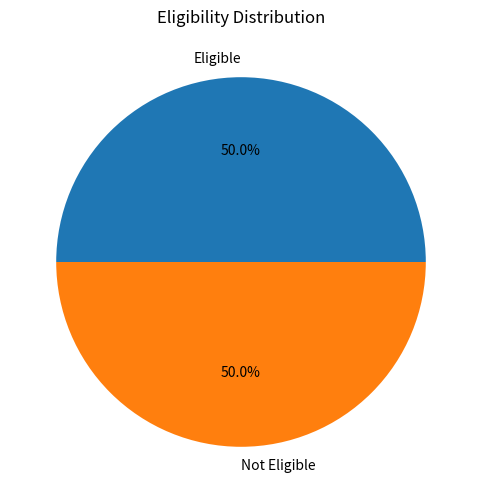

Source code (Python):
import pandas as pd
import matplotlib.pyplot as plt

data = {
    "attendance_percent": [92, 67, 81, 45, 74, 88],
    "assignment_score": [18, 12, 15, 8, 14, 19],
    "quiz_score": [72, 48, 65, 30, 55, 80],
    "lab_completed": [True, False, True, False, True, True]
}

df = pd.DataFrame(data)

df["total_score"] = df["assignment_score"] + df["quiz_score"]

df["eligible"] = (
    (df["attendance_percent"] >= 75) &
    (df["total_score"] >= 70) &
    (df["lab_completed"])
)

counts = df["eligible"].value_counts()

plt.figure(figsize=(6, 6))
plt.pie(
    counts,
    labels=["Eligible", "Not Eligible"],
    autopct="%1.1f%%"
)
plt.title("Eligibility Distribution")
plt.show()
